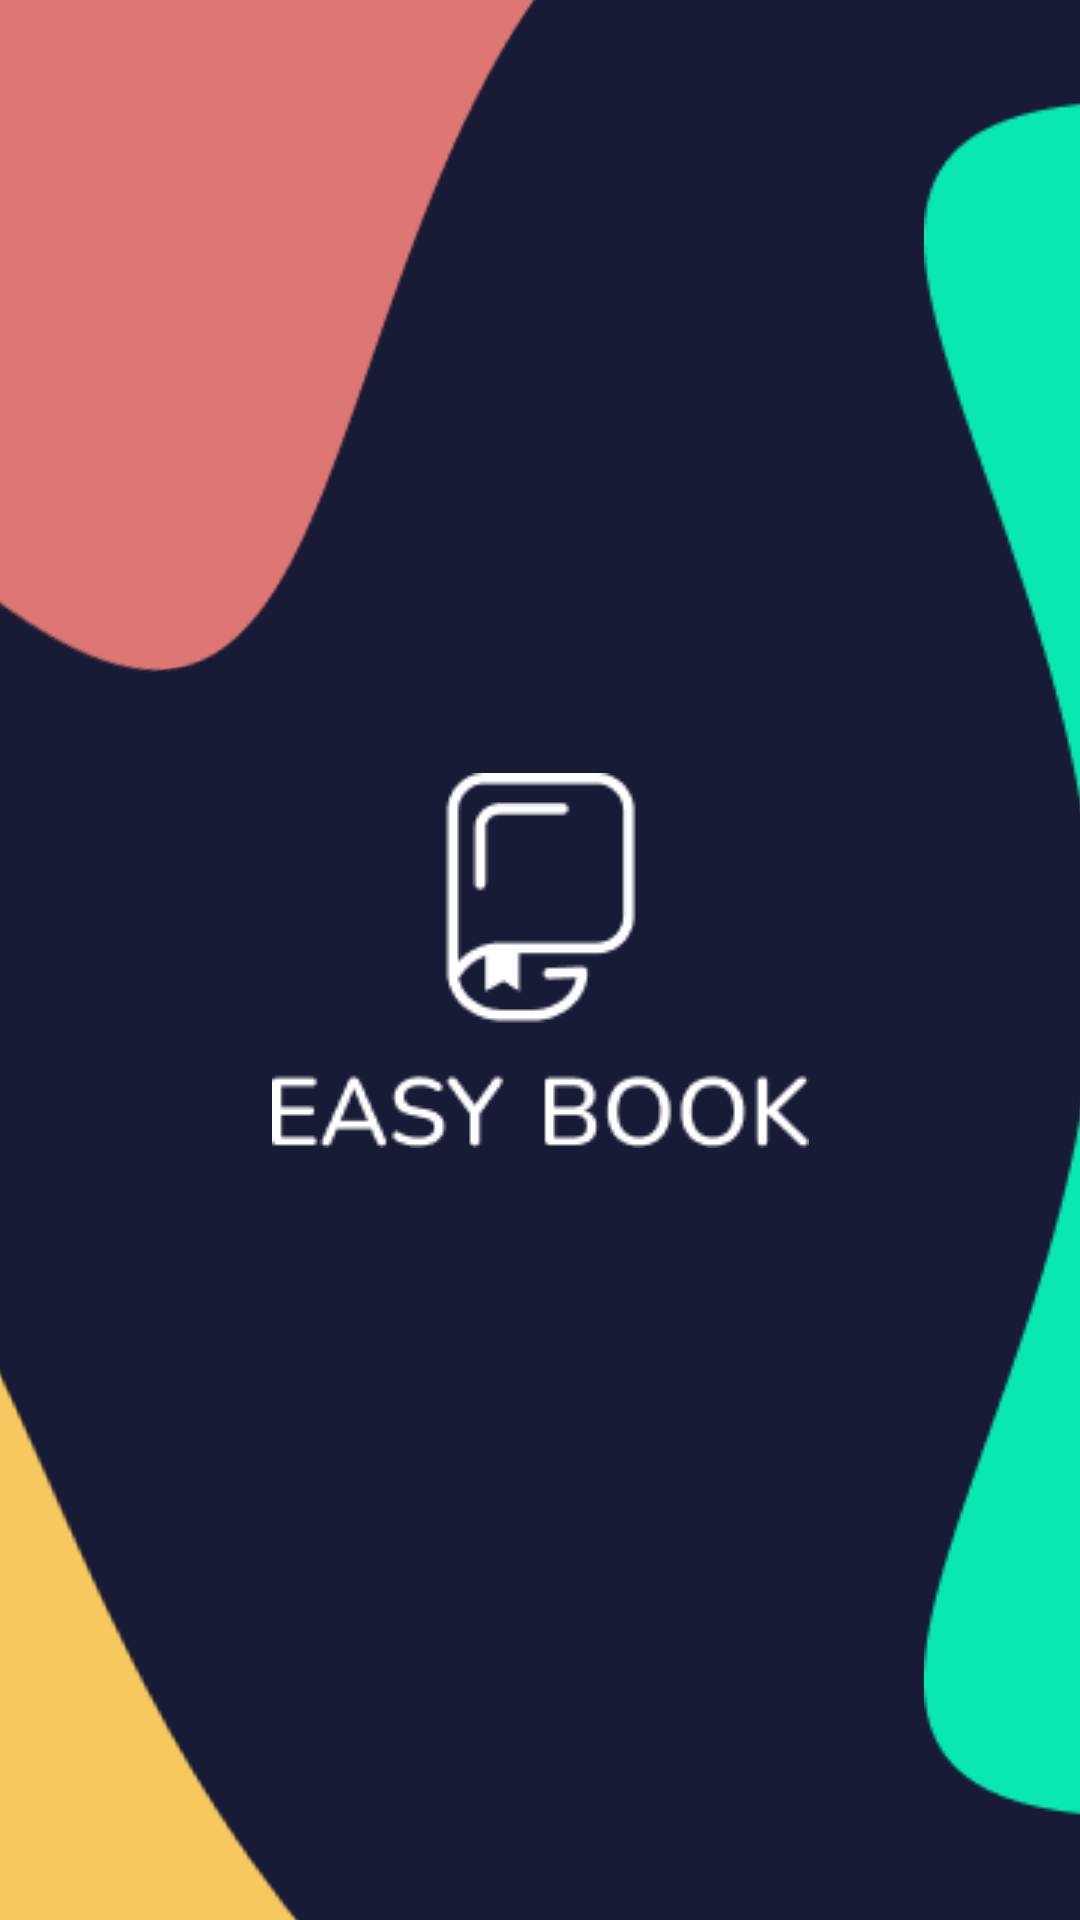

Android layout source for this screen:
<!-- AndroidManifest.xml: application theme Theme.UTSAplikasiMobileDataBuku -->
<!-- res/layout/activity_splash_screen.xml -->
<?xml version="1.0" encoding="utf-8"?>
<androidx.constraintlayout.widget.ConstraintLayout xmlns:android="http://schemas.android.com/apk/res/android"
    xmlns:app="http://schemas.android.com/apk/res-auto"
    xmlns:tools="http://schemas.android.com/tools"
    android:layout_width="match_parent"
    android:layout_height="match_parent"
    android:background="#171B36"
    tools:context=".SplashScreen">

    <ImageView
        android:id="@+id/PinkLayer"
        android:layout_width="wrap_content"
        android:layout_height="wrap_content"
        android:layout_marginBottom="404dp"
        android:src="@drawable/pink"
        android:rotationY="10"
        app:layout_constraintBottom_toBottomOf="parent"
        app:layout_constraintEnd_toEndOf="parent"
        app:layout_constraintHorizontal_bias="0.0"
        app:layout_constraintStart_toStartOf="parent"
        tools:ignore="ContentDescription" />

    <ImageView
        android:id="@+id/GreenLayer"
        android:layout_width="wrap_content"
        android:layout_height="wrap_content"
        android:layout_marginStart="308dp"
        android:src="@drawable/green"
        app:layout_constraintBottom_toBottomOf="parent"
        app:layout_constraintStart_toStartOf="parent"
        app:layout_constraintTop_toTopOf="parent"
        app:layout_constraintVertical_bias="0.496"
        tools:ignore="ContentDescription" />

    <ImageView
        android:id="@+id/logo"
        android:layout_width="wrap_content"
        android:layout_height="wrap_content"
        android:src="@drawable/logo"
        app:layout_constraintBottom_toBottomOf="parent"
        app:layout_constraintEnd_toEndOf="parent"
        app:layout_constraintStart_toStartOf="parent"
        app:layout_constraintTop_toTopOf="parent"
        tools:ignore="ContentDescription" />

    <ImageView
        android:rotation="-10"
        android:id="@+id/YellowLayer"
        android:layout_width="wrap_content"
        android:layout_height="wrap_content"
        android:layout_marginTop="364dp"
        android:layout_marginEnd="164dp"
        android:src="@drawable/yellow"
        app:layout_constraintEnd_toEndOf="parent"
        app:layout_constraintTop_toTopOf="parent"
        tools:ignore="ContentDescription" />
</androidx.constraintlayout.widget.ConstraintLayout>
<!-- resources referenced by this layout -->
<resources>
  <!-- drawable green: png bitmap (drawable, 4878 bytes) -->
  <!-- drawable logo: png bitmap (drawable, 3185 bytes) -->
  <!-- drawable pink: png bitmap (drawable, 4495 bytes) -->
  <!-- drawable yellow: png bitmap (drawable, 4835 bytes) -->
  <style name="Theme.UTSAplikasiMobileDataBuku" parent="Theme.MaterialComponents.DayNight.DarkActionBar">
          
          <item name="colorPrimary">@color/purple_500</item>
          <item name="colorPrimaryVariant">@color/purple_700</item>
          <item name="colorOnPrimary">@color/white</item>
          
          <item name="colorSecondary">@color/teal_200</item>
          <item name="colorSecondaryVariant">@color/teal_700</item>
          <item name="colorOnSecondary">@color/black</item>
          
          <item name="android:statusBarColor">?attr/colorPrimaryVariant</item>
          
      </style>
  <color name="purple_500">#FF6200EE</color>
  <color name="purple_700">#FF3700B3</color>
  <color name="white">#FFFFFFFF</color>
  <color name="teal_200">#FF03DAC5</color>
  <color name="teal_700">#FF018786</color>
  <color name="black">#FF000000</color>
</resources>
